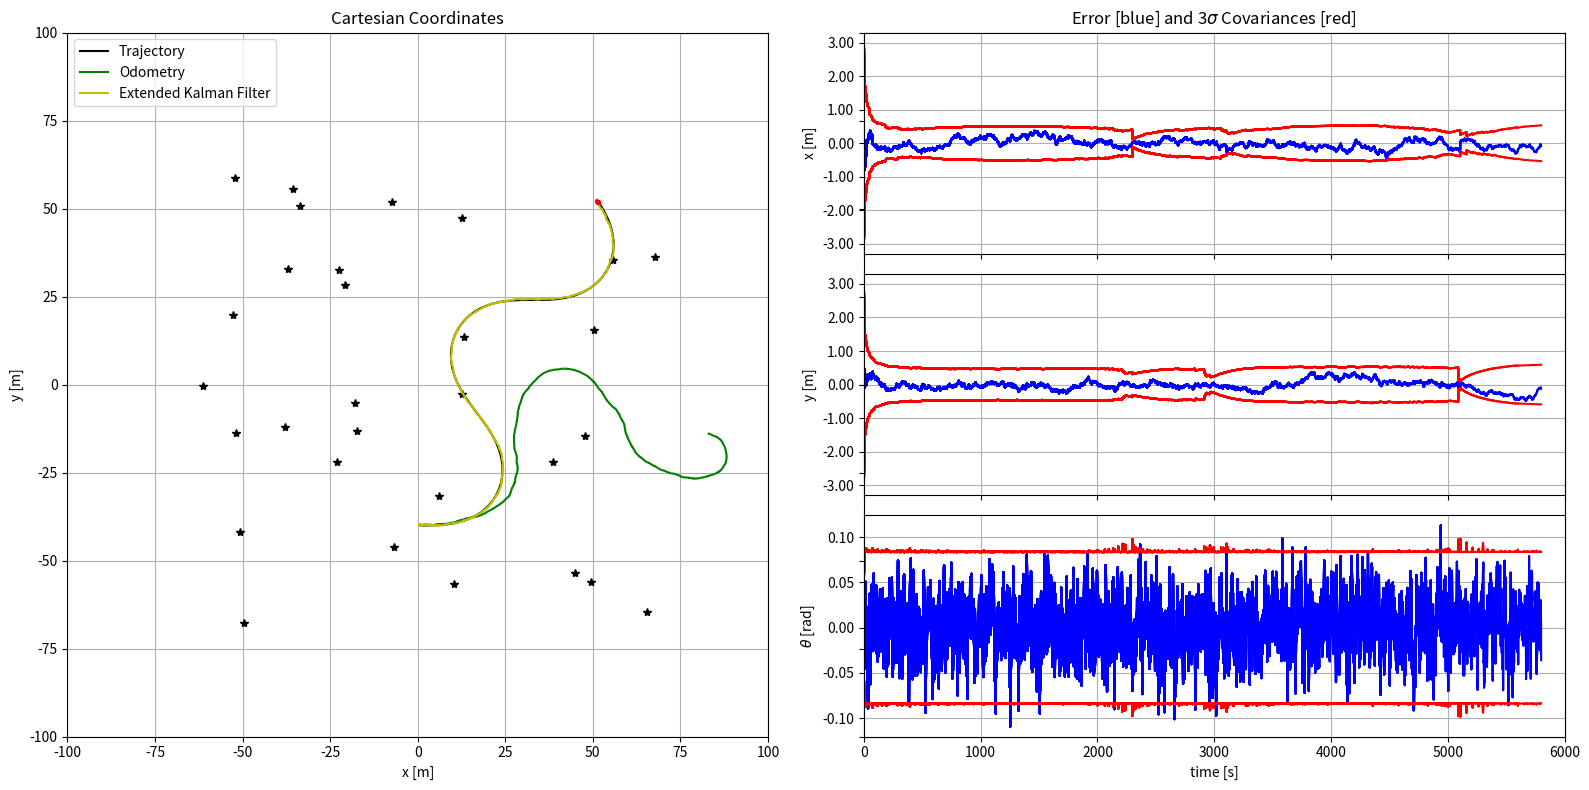

Generate this figure with matplotlib: (Note: this script raises an exception after producing the figure.)
"""CSC_5RO12_TA_TP2, Navegation pour la Robotique algorithm."""

from dataclasses import dataclass
from math import sin, cos, atan2, pi, sqrt
from matplotlib.ticker import FormatStrFormatter

import matplotlib.pyplot as plt
import numpy as np
import os

seed = 123456
np.random.seed(seed)
try:
    os.makedirs("../outputs")
except:
    pass



@dataclass
class EKF:
    """"Extended Kalman Filter equations."""

    def motion_model_prediction(
            x: np.ndarray[float], u: np.ndarray[float], dt: float
        ) -> np.ndarray[float]:
        """
        Returns motion model prediction as np.ndarray[float] of system state x at instant k.

        Args:
            x (np.ndarray[float]) : system state at instant k-1.
            u (np.ndarray[float]) : control input, or odometry measurement, at instant k.
            dt (float) : simulation time step in seconds.
        """
        x_k, y_k, theta_k = x[0, 0], x[1, 0], x[2, 0]
        vx_k, vy_k, w_k = u[0, 0], u[1, 0], u[2, 0]

        x_prediction = np.array([
            [x_k + (vx_k * np.cos(theta_k) - vy_k * np.sin(theta_k)) * dt],
            [y_k + (vx_k * np.sin(theta_k) + vy_k * np.cos(theta_k)) * dt],
            [theta_k + w_k * dt],
        ])
        x_prediction[2, 0] = Utils.convert_angle(x_prediction[2, 0])

        return x_prediction


    def observation_model_prediction(
            x: np.ndarray[float], i: int, references: np.ndarray[float]
        ) -> np.ndarray[float]:
        """
        Returns observation model prediction as np.ndarray[float] of system command y at instant k.

        Args:
            x (np.ndarray[float]) : system state at instant k-1.
            i (int) : observed landmark index.
            references (np.ndarray[float]) : coordinates x and y of all references.
        """
        x_k, y_k, theta_k = x[0, 0], x[1, 0], x[2, 0]
        x_i, y_i = references[0, i], references[1, i]

        h = np.array([
            [np.sqrt((x_i - x_k)**2 + (y_i - y_k)**2)],
            [np.arctan2((y_i - y_k), (x_i - x_k)) - theta_k],
        ])
        h[1, 0] = Utils.convert_angle(h[1, 0])

        return h


    def F(x: np.ndarray[float], u: np.ndarray[float], dt: float) -> np.ndarray[float]:
        """
        Return motion model state jacobian matrix F(x) as np.ndarray[float].

        Note: jacobian with respect of system state.

        Args:
            x (np.ndarray[float]) : system state at instant k-1.
            u (np.ndarray[float]) : control input, or odometry measurement, at instant k.
            dt (float) : simulation time step in seconds.
        """
        _, _, theta_k = x[0, 0], x[1, 0], x[2, 0]
        vx_k, vy_k, _ = u[0, 0], u[1, 0], u[2, 0]

        F = np.array([
            [1, 0, (-vx_k * np.sin(theta_k) - vy_k * np.cos(theta_k)) * dt],
            [0, 1, (+vx_k * np.cos(theta_k) - vy_k * np.sin(theta_k)) * dt],
            [0, 0, 1]
        ])

        return F


    def G(x: np.ndarray[float], u: np.ndarray[float], dt: float) -> np.ndarray[float]:
        """
        Return motion model control jacobian matrix G(x) as np.ndarray[float].

        Note: jacobian with respect of noised odometry.

        Args:
            x (np.ndarray[float]) : system state at instant k-1.
            u (np.ndarray[float]) : control input, or odometry measurement, at instant k.
            dt (float) : simulation time step in seconds.
        """
        _, _, theta_k = x[0, 0], x[1, 0], x[2, 0]

        G = np.array([
            [np.cos(theta_k) * dt, -np.sin(theta_k) * dt, 0],
            [np.sin(theta_k) * dt, +np.cos(theta_k) * dt, 0],
            [0, 0, dt]
        ])

        return G


    def H(x: np.ndarray[float], i: int, references: np.ndarray[float]) -> np.ndarray[float]:
        """
        Return observation model jacobian matrix H(x) as np.ndarray[float].

        Args:
            x (np.ndarray[float]) : system state at instant k-1.
            i (int) : observed landmark index.
            references (np.ndarray[float]) : coordinates x and y of all references.
        """
        x_k, y_k = x[0, 0], x[1, 0]
        x_p, y_p = references[0, i], references[1, i]

        delta_x = x_p - x_k
        delta_y = y_p - y_k
        distance = np.sqrt(delta_x**2 + delta_y**2)

        H = np.array([
            [-delta_x/distance, -delta_y/distance, 0],
            [+delta_y/distance**2, -delta_x/distance**2, -1]
        ])

        return H



@dataclass
class Utils:
    """Utils functions needed for simulation."""

    def plot_covariance_ellipse(
            x_estimation: np.ndarray[float], P_estimation: np.ndarray[float], line: str, axes
        ) -> None:
        """
        Plot motion estimation convariance matrix as an ellipse.

        Args:
            x_estimation (np.ndarray[float]) : system state estimation at instant k.
            P_estimation (np.ndarray[float]) : estimation covariance at instant k.
            line (str) : plot line sytle.
            axes () : matplotlib.plot axis to include plot.
        """
        Pxy = P_estimation[0:2, 0:2]
        eigval, eigvec = np.linalg.eig(Pxy)

        if eigval[0] >= eigval[1]:
            bigind = 0
            smallind = 1
        else:
            bigind = 1
            smallind = 0

        if eigval[smallind] < 0:
            print('Pb with Pxy :\n', Pxy)
            exit()

        t = np.arange(0, 2 * pi + 0.1, 0.1)
        a = sqrt(eigval[bigind])
        b = sqrt(eigval[smallind])
        x = [3 * a * cos(it) for it in t]
        y = [3 * b * sin(it) for it in t]
        angle = atan2(eigvec[bigind, 1], eigvec[bigind, 0])
        rot = np.array([[cos(angle), sin(angle)],
                        [-sin(angle), cos(angle)]])
        fx = rot @ (np.array([x, y]))
        px = np.array(fx[0, :] + x_estimation[0, 0]).flatten()
        py = np.array(fx[1, :] + x_estimation[1, 0]).flatten()
        axes.plot(px, py, line)
 

    def compute_motion(x: np.ndarray[float], u: np.ndarray[float], dt: float) -> np.ndarray[float]:
        """
        Compute system motion based on motion equation as np.ndarray.

        Args:
            x (np.ndarray[float]) : system state at instant k-1.
            u (np.ndarray[float]) : control input, or odometry measurement, at instant k.
            dt (float) : simulation time step in seconds.
        """
        assert x.ndim == 2
        assert u.ndim == 2

        x_k, y_k, theta_k = x[0, 0], x[1, 0], x[2, 0]
        vx_k, vy_k, w_k = u[0, 0], u[1, 0], u[2, 0]

        x_calculated = np.array([
            [x_k + (vx_k * np.cos(theta_k) - vy_k * np.sin(theta_k)) * dt],
            [y_k + (vx_k * np.sin(theta_k) + vy_k * np.cos(theta_k)) * dt],
            [theta_k + dt * w_k],
        ])
        x_calculated[2, 0] = Utils.convert_angle(x_calculated[2, 0])

        return x_calculated


    def convert_angle(angle: float) -> float:
        """
        Return converted randian angle to the range [-pi, pi].

        Args:
            angle (float): angle in radians.
        """
        if (angle > np.pi):
            angle = angle - 2 * pi
        elif (angle < -np.pi):
            angle = angle + 2 * pi
        return angle



class Simulation:
    def __init__(
            self,
            simulation_duration,
            dt_measurement,
            dt_prediction,
            references,
            x_estimation,
            x_odometry,
            x_true,
            P_estimation,
            Q_true,
            R_true,
        ):
        self.simulation_duration = simulation_duration
        self.references = references
        self.n_steps = int(np.round(simulation_duration/dt_prediction))
        self.dt_measurement = dt_measurement
        self.dt_prediction = dt_prediction

        self.x_odometry = x_odometry
        self.x_true = x_true
        self.Q_true = Q_true
        self.R_true = R_true

        self.history_x_estimation = x_estimation
        self.history_x_odometry = x_odometry
        self.history_x_true = x_true

        self.history_x_error = np.abs(x_estimation - x_true)  # pose error
        self.history_x_variance = np.sqrt(np.diag(P_estimation).reshape(3, 1))  # state std dev
        self.history_time = [0]


    def get_observation(self, k: int) -> list[np.ndarray, int] | list[None, None]:
        """
        Return a noisy observation of a random landmark at instant k.

        Args:
            k (int) : interation step.
        """
        np.random.seed(seed*3 + k)  # Ensuring random repexility for k

        if k * self.dt_prediction % self.dt_measurement == 0:
            valid_measurement = True

            if not valid_measurement:
                return None, None
            else:
                landmark_index = np.random.randint(0, self.references.shape[1] - 1)
                z_noise = np.sqrt(self.R_true) @ np.random.randn(2)
                z_noise = np.array([z_noise]).T

                z = EKF.observation_model_prediction(self.x_true, landmark_index, self.references)
                z = z + z_noise
                z[1, 0] = Utils.convert_angle(z[1, 0])

                return z, landmark_index

        return None, None


    def get_odometry(self, k: int) -> list[np.ndarray]:
        """
        Return a noisy odometry and command measurements at instant k as np.ndarrays.

        Args:
            k (int) : interation step.
        """
        np.random.seed(seed*2 + k) # Ensuring random repexility

        u_noise = np.sqrt(self.Q_true) @ np.random.randn(3)
        u_noise = np.array([u_noise]).T
        u = self.get_robot_control(k) + self.dt_prediction*u_noise

        x = Utils.compute_motion(self.x_odometry, self.get_robot_control(k), self.dt_prediction)
        x = Utils.compute_motion(x, u_noise, self.dt_prediction)
        self.x_odometry = x

        return x, u


    def get_robot_control(self, k: int) -> np.ndarray[float]:
        """
        Return robot true control command at instant k as np.ndarray.

        Note: by default a sinousal trajectory is generated.

        Args:
            k (int) : interation step.
        """
        u = np.array([[0, 0.025,  0.1*np.pi / 180 * sin(3*np.pi * k / self.n_steps)]]).T

        return u


    def simulate_world(self, k: int) -> None:
        """
        Simulate system at instant k.

        Args:
            k (int) : interation step.
        """
        self.x_true = Utils.compute_motion(
            self.x_true, self.get_robot_control(k), self.dt_prediction
        )
        self.x_true[2, 0] = Utils.convert_angle(self.x_true[2, 0])


    def update_history(
            self, k: int, x_estimation: np.ndarray[float], P_estimation: np.ndarray[float]
        ) -> None:
        """
        Update simulation history.

        Args:
            x_estimation (np.ndarray[float]) : system state estimation at instant k.
            P_estimation (np.ndarray[float]) : estimation covariance at instant k.
        """
        self.history_x_true = np.hstack((self.history_x_true, self.x_true))
        self.history_x_odometry = np.hstack((self.history_x_odometry, self.x_odometry))
        self.history_x_estimation = np.hstack((self.history_x_estimation, x_estimation))

        error = x_estimation - self.x_true
        error[2, 0] = Utils.convert_angle(error[2, 0])

        self.history_x_error = np.hstack((self.history_x_error, error))
        self.history_x_variance = np.hstack((
            self.history_x_variance, np.sqrt(np.diag(P_estimation).reshape(3, 1))
        ))
        self.history_time.append(k*self.dt_prediction)



def main():
    # Define ploting characteristics
    show_animation = True
    save_iterations = False

    _, (ax1, ax2) = plt.subplots(1, 2, sharey=True, figsize=(16, 8))
    ax3 = plt.subplot(3, 2, 2)
    ax4 = plt.subplot(3, 2, 4)
    ax5 = plt.subplot(3, 2, 6)


    # Define Kalman covariance errors robot movements
    P_constant = 1
    Q_constant = 1
    R_constant = 1

    Q_true = np.diag([0.01, 0.01, 1*pi/180]) ** 2
    R_true = np.diag([3.0, 3*pi/180]) ** 2

    P_estimation = P_constant * np.diag([1, 1, (1*pi/180)**2])
    Q_estimation = Q_constant * np.eye(3, 3) @ Q_true
    R_estimation = R_constant * np.eye(2, 2) @ R_true


    # Simulation characteristics
    simulation_duration = 6000  # simulation duration [s]
    dt_prediction = 1           # dynamical prediction interval [s]
    dt_measurement = 1          # measurement update interval [s]

    n_references = 30
    references = 140*(np.random.rand(2, n_references) - 1/2)

    # Simulation initial conditions
    x_true = np.array([[1, -40, -pi/2]]).T
    x_odometry = x_true
    x_estimation = x_true

    # Simulation environment
    simulation = Simulation(
        simulation_duration,
        dt_measurement,
        dt_prediction,
        references,
        x_estimation,
        x_odometry,
        x_true,
        P_estimation,
        Q_true,
        R_true,
    )


    # Loop simulation environment
    for k in range(1, simulation.n_steps):
        simulation.simulate_world(k)    # Simulate robot motion
        x_odometry, u_tilde = simulation.get_odometry(k)
        y, landmark_index = simulation.get_observation(k)

        # Kalman Prediction
        x_prediction = EKF.motion_model_prediction(x_estimation, u_tilde, simulation.dt_prediction)

        F = EKF.F(x_prediction, u_tilde, simulation.dt_prediction)
        G = EKF.G(x_prediction, u_tilde, simulation.dt_prediction)
        P_prediction = F @ P_estimation @ F.T + G @ Q_estimation @ G.T

        # Kalman Correction
        if y is not None:
            # Observation available
            h = EKF.observation_model_prediction(x_prediction, landmark_index, simulation.references)

            innovation = y - h
            innovation[1, 0] = Utils.convert_angle(innovation[1, 0])

            H = EKF.H(x_prediction, landmark_index, simulation.references)
            S = R_estimation + H @ P_prediction @ H.T
            K = P_prediction @ H.T @ np.linalg.inv(S)

            # Kalman Update
            x_estimation = x_prediction + K @ innovation
            x_estimation[2, 0] = Utils.convert_angle(x_estimation[2, 0])

            P_estimation = (np.eye(K.shape[0]) - K @ H) @ P_prediction
            P_estimation = 0.5 * (P_estimation + P_estimation.T)  # symetry matrix
        else:
            # Observation unavailable
            x_estimation = x_prediction
            P_estimation = P_prediction

        # Update data history
        simulation.update_history(k, x_estimation, P_estimation)


        # Plot simulation
        if show_animation and k*simulation.dt_prediction % 200 == 0:
            # stop simulation with the ESC key
            plt.gcf().canvas.mpl_connect('key_release_event',
                        lambda event: [exit(0) if event.key == 'escape' else None])

            ax1.cla()

            times = np.stack(simulation.history_time)

            # True trajectory and landmark
            ax1.plot(references[0, :], references[1, :], "*k")
            ax1.plot(
                simulation.history_x_true[0, :],
                simulation.history_x_true[1, :],
                "-k",
                label="Trajectory"
            )

            # Estimated odometry trajectory
            ax1.plot(
                simulation.history_x_odometry[0, :],
                simulation.history_x_odometry[1, :],
                "-g",
                label="Odometry"
            )

            # Estimated EKF trajectory and pose covariance
            ax1.plot(
                simulation.history_x_estimation[0, :],
                simulation.history_x_estimation[1, :],
                "-y",
                label="Extended Kalman Filter"
            )
            ax1.plot(x_estimation[0], x_estimation[1], ".r")
            Utils.plot_covariance_ellipse(x_estimation, P_estimation,  "--r", ax1)

            ax1.grid(True)
            ax1.axis([-100, 100, -100, 100])
            ax1.set_title('Cartesian Coordinates')
            ax1.set_ylabel('y [m]')
            ax1.set_xlabel('x [m]')
            ax1.legend(loc='upper left')

            # add common error markers
            ax2.set_xticks([])

            # plot errors curves
            ax3.plot(times, simulation.history_x_error[0, :], 'b')
            ax3.plot(times, +3.0 * simulation.history_x_variance[0, :], 'r')
            ax3.plot(times, -3.0 * simulation.history_x_variance[0, :], 'r')
            ax3.set_title('Error [blue] and 3$\sigma$ Covariances [red]')
            ax3.yaxis.set_major_formatter(FormatStrFormatter('%.2f'))
            ax3.set_ylabel('x [m]')
            ax3.set_xlim(0, 6000)
            ax3.set_xticks([0, 1000, 2000, 3000, 4000, 5000, 6000])
            ax3.set_xticklabels(['', '', '', '', '', '', ''])
            ax3.grid(True)

            ax4.plot(times, simulation.history_x_error[1, :], 'b')
            ax4.plot(times, +3.0 * simulation.history_x_variance[1, :], 'r')
            ax4.plot(times, -3.0 * simulation.history_x_variance[1, :], 'r')
            ax4.yaxis.set_major_formatter(FormatStrFormatter('%.2f'))
            ax4.set_ylabel('y [m]')
            ax4.set_xlim(0, 6000)
            ax4.set_xticks([0, 1000, 2000, 3000, 4000, 5000, 6000])
            ax4.set_xticklabels(['', '', '', '', '', '', ''])
            ax4.grid(True)

            ax5.plot(times, simulation.history_x_error[2, :], 'b')
            ax5.plot(times, +3.0 * simulation.history_x_variance[2, :], 'r')
            ax5.plot(times, -3.0 * simulation.history_x_variance[2, :], 'r')
            ax5.yaxis.set_major_formatter(FormatStrFormatter('%.2f'))
            ax5.set_ylabel(r"$\theta$ [rad]")
            ax5.set_xlabel('time [s]')
            ax5.set_xlim(0, 6000)
            ax5.set_xticks([0, 1000, 2000, 3000, 4000, 5000, 6000])
            ax5.grid(True)

            plt.tight_layout()

            if save_iterations: plt.savefig(r'outputs/EKF_' + str(k) + '.png')

    file_name = f'EKF_{Q_constant}_{R_constant}_{P_constant}.png'
    plt.savefig(os.path.join(os.path.abspath(os.getcwd()), '..', 'outputs', file_name), dpi=300)
    plt.show()



if __name__ == "__main__":
    main()
